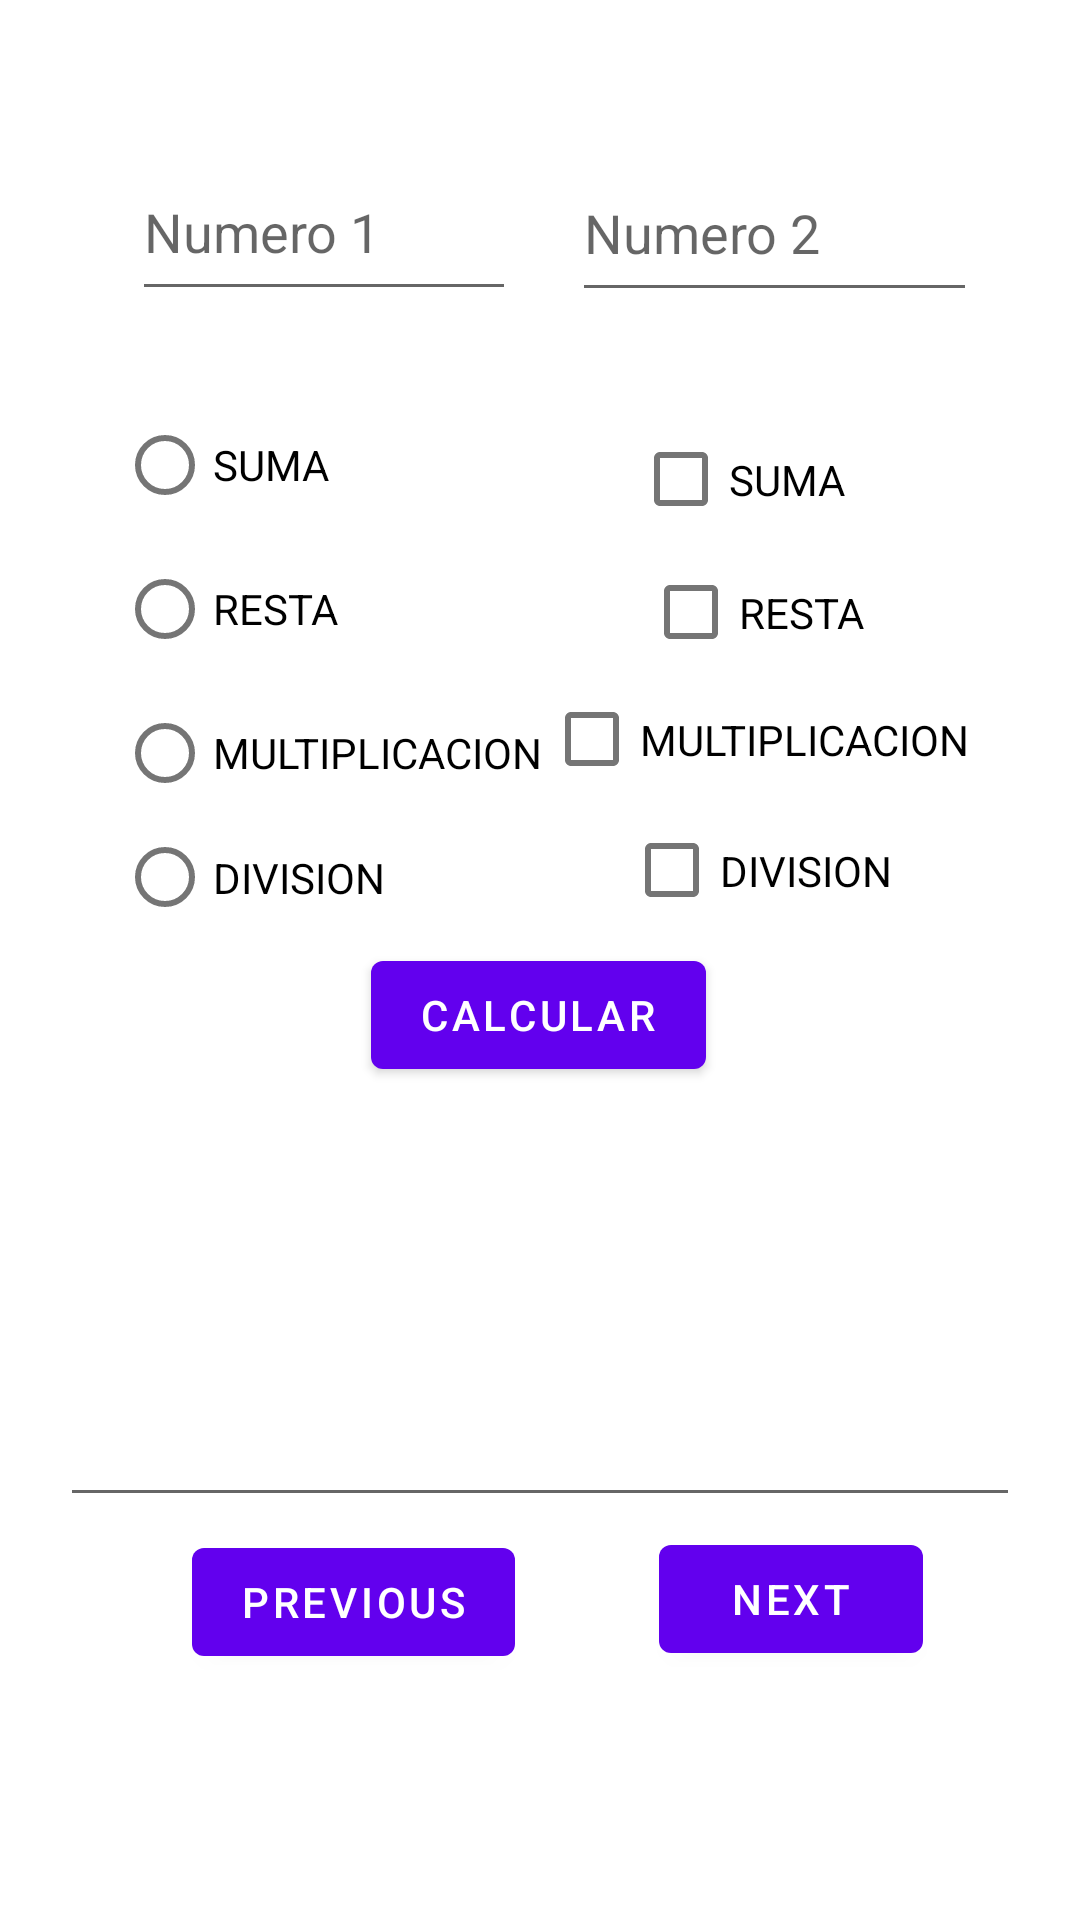

This screen was rendered from an Android layout file. Write that file and the resources it references.
<!-- AndroidManifest.xml: application theme Theme.TESTEO -->
<!-- res/layout/fragment_first.xml -->
<?xml version="1.0" encoding="utf-8"?>
<androidx.constraintlayout.widget.ConstraintLayout xmlns:android="http://schemas.android.com/apk/res/android"
    xmlns:app="http://schemas.android.com/apk/res-auto"
    xmlns:tools="http://schemas.android.com/tools"
    android:layout_width="match_parent"
    android:layout_height="match_parent"
    tools:context=".FirstFragment">

    <Button
        android:id="@+id/button_first"
        android:layout_width="wrap_content"
        android:layout_height="wrap_content"
        android:text="@string/next"
        app:layout_constraintBottom_toBottomOf="parent"
        app:layout_constraintEnd_toEndOf="parent"
        app:layout_constraintHorizontal_bias="0.808"
        app:layout_constraintStart_toStartOf="parent"
        app:layout_constraintTop_toTopOf="parent"
        app:layout_constraintVertical_bias="0.86" />

    <Button
        android:id="@+id/previous_1"
        android:layout_width="wrap_content"
        android:layout_height="wrap_content"
        android:layout_marginTop="30dp"
        android:text="@string/previous"
        app:layout_constraintBottom_toBottomOf="parent"
        app:layout_constraintEnd_toEndOf="parent"
        app:layout_constraintHorizontal_bias="0.253"
        app:layout_constraintStart_toStartOf="parent"
        app:layout_constraintTop_toTopOf="parent"
        app:layout_constraintVertical_bias="0.854" />

    <EditText
        android:id="@+id/num_1"
        android:layout_width="128dp"
        android:layout_height="56dp"
        android:layout_marginBottom="166dp"
        android:ems="10"
        android:hint="@string/num_1"
        android:inputType="textPersonName"
        app:layout_constraintBottom_toBottomOf="parent"
        app:layout_constraintEnd_toEndOf="parent"
        app:layout_constraintHorizontal_bias="0.189"
        app:layout_constraintStart_toStartOf="parent"
        app:layout_constraintTop_toTopOf="parent"
        app:layout_constraintVertical_bias="0.114" />

    <EditText
        android:id="@+id/num_2"
        android:layout_width="135dp"
        android:layout_height="56dp"
        android:ems="10"
        android:hint="@string/num_2"
        android:inputType="textPersonName"
        app:layout_constraintBottom_toBottomOf="parent"
        app:layout_constraintEnd_toEndOf="parent"
        app:layout_constraintHorizontal_bias="0.848"
        app:layout_constraintStart_toStartOf="parent"
        app:layout_constraintTop_toTopOf="parent"
        app:layout_constraintVertical_bias="0.082" />

    <Button
        android:id="@+id/btn_calcular"
        android:layout_width="wrap_content"
        android:layout_height="wrap_content"
        android:text="@string/calcular"
        app:layout_constraintBottom_toBottomOf="parent"
        app:layout_constraintEnd_toEndOf="parent"
        app:layout_constraintHorizontal_bias="0.498"
        app:layout_constraintStart_toStartOf="parent"
        app:layout_constraintTop_toTopOf="parent"
        app:layout_constraintVertical_bias="0.531" />

    <EditText
        android:id="@+id/txt_respuesta"
        android:layout_width="320dp"
        android:layout_height="144dp"
        android:ems="10"
        android:inputType="textPersonName"
        app:layout_constraintBottom_toBottomOf="parent"
        app:layout_constraintEnd_toEndOf="parent"
        app:layout_constraintStart_toStartOf="parent"
        app:layout_constraintTop_toTopOf="parent"
        app:layout_constraintVertical_bias="0.729"
        tools:ignore="SpeakableTextPresentCheck" />

    <RadioGroup
        android:id="@+id/rad_group"
        android:layout_width="152dp"
        android:layout_height="179dp"
        app:layout_constraintBottom_toBottomOf="parent"
        app:layout_constraintEnd_toEndOf="parent"
        app:layout_constraintHorizontal_bias="0.188"
        app:layout_constraintStart_toStartOf="parent"
        app:layout_constraintTop_toTopOf="parent"
        app:layout_constraintVertical_bias="0.284">

        <RadioButton
            android:id="@+id/rad_sum"
            android:layout_width="match_parent"
            android:layout_height="wrap_content"
            android:text="@string/suma" />

        <RadioButton
            android:id="@+id/rad_res"
            android:layout_width="match_parent"
            android:layout_height="wrap_content"
            android:text="@string/res" />

        <RadioButton
            android:id="@+id/rad_mul"
            android:layout_width="match_parent"
            android:layout_height="wrap_content"
            android:text="@string/mul" />

        <RadioButton
            android:id="@+id/rad_div"
            android:layout_width="match_parent"
            android:layout_height="wrap_content"
            android:minHeight="48dp"
            android:text="@string/div"
            tools:ignore="TouchTargetSizeCheck,TouchTargetSizeCheck" />
    </RadioGroup>

    <CheckBox
        android:id="@+id/box_sum"
        android:layout_width="87dp"
        android:layout_height="49dp"
        android:text="@string/suma"
        app:layout_constraintBottom_toBottomOf="parent"
        app:layout_constraintEnd_toEndOf="parent"
        app:layout_constraintHorizontal_bias="0.773"
        app:layout_constraintStart_toStartOf="parent"
        app:layout_constraintTop_toTopOf="parent"
        app:layout_constraintVertical_bias="0.229" />

    <CheckBox
        android:id="@+id/box_res"
        android:layout_width="84dp"
        android:layout_height="39dp"
        android:text="@string/res"
        app:layout_constraintBottom_toBottomOf="parent"
        app:layout_constraintEnd_toEndOf="parent"
        app:layout_constraintHorizontal_bias="0.776"
        app:layout_constraintStart_toStartOf="parent"
        app:layout_constraintTop_toTopOf="parent"
        app:layout_constraintVertical_bias="0.307" />

    <CheckBox
        android:id="@+id/box_mul"
        android:layout_width="147dp"
        android:layout_height="37dp"
        android:text="@string/mul"
        app:layout_constraintBottom_toBottomOf="parent"
        app:layout_constraintEnd_toEndOf="parent"
        app:layout_constraintHorizontal_bias="0.851"
        app:layout_constraintStart_toStartOf="parent"
        app:layout_constraintTop_toTopOf="parent"
        app:layout_constraintVertical_bias="0.378" />

    <CheckBox
        android:id="@+id/box_div"
        android:layout_width="113dp"
        android:layout_height="41dp"
        android:text="@string/div"
        app:layout_constraintBottom_toBottomOf="parent"
        app:layout_constraintEnd_toEndOf="parent"
        app:layout_constraintHorizontal_bias="0.842"
        app:layout_constraintStart_toStartOf="parent"
        app:layout_constraintTop_toTopOf="parent"
        app:layout_constraintVertical_bias="0.45" />

</androidx.constraintlayout.widget.ConstraintLayout>
<!-- resources referenced by this layout -->
<resources>
  <string name="calcular">Calcular</string>
  <string name="div">DIVISION</string>
  <string name="mul">MULTIPLICACION</string>
  <string name="next">Next</string>
  <string name="num_1">Numero 1</string>
  <string name="num_2">Numero 2</string>
  <string name="previous">Previous</string>
  <string name="res">RESTA</string>
  <string name="suma">SUMA</string>
  <style name="Theme.TESTEO" parent="Theme.MaterialComponents.DayNight.DarkActionBar">
          
          <item name="colorPrimary">@color/purple_500</item>
          <item name="colorPrimaryVariant">@color/purple_700</item>
          <item name="colorOnPrimary">@color/white</item>
          
          <item name="colorSecondary">@color/teal_200</item>
          <item name="colorSecondaryVariant">@color/teal_700</item>
          <item name="colorOnSecondary">@color/black</item>
          
          <item name="android:statusBarColor" tools:targetApi="l">?attr/colorPrimaryVariant</item>
          
      </style>
  <!-- not gathered from this repository: default colours our renderer supplied (Android Studio template values) -->
  <color name="purple_500">#FF6200EE</color>
  <color name="purple_700">#FF3700B3</color>
  <color name="teal_200">#FF03DAC5</color>
  <color name="teal_700">#FF018786</color>
  <color name="black">#FF000000</color>
  <color name="white">#FFFFFFFF</color>
</resources>
